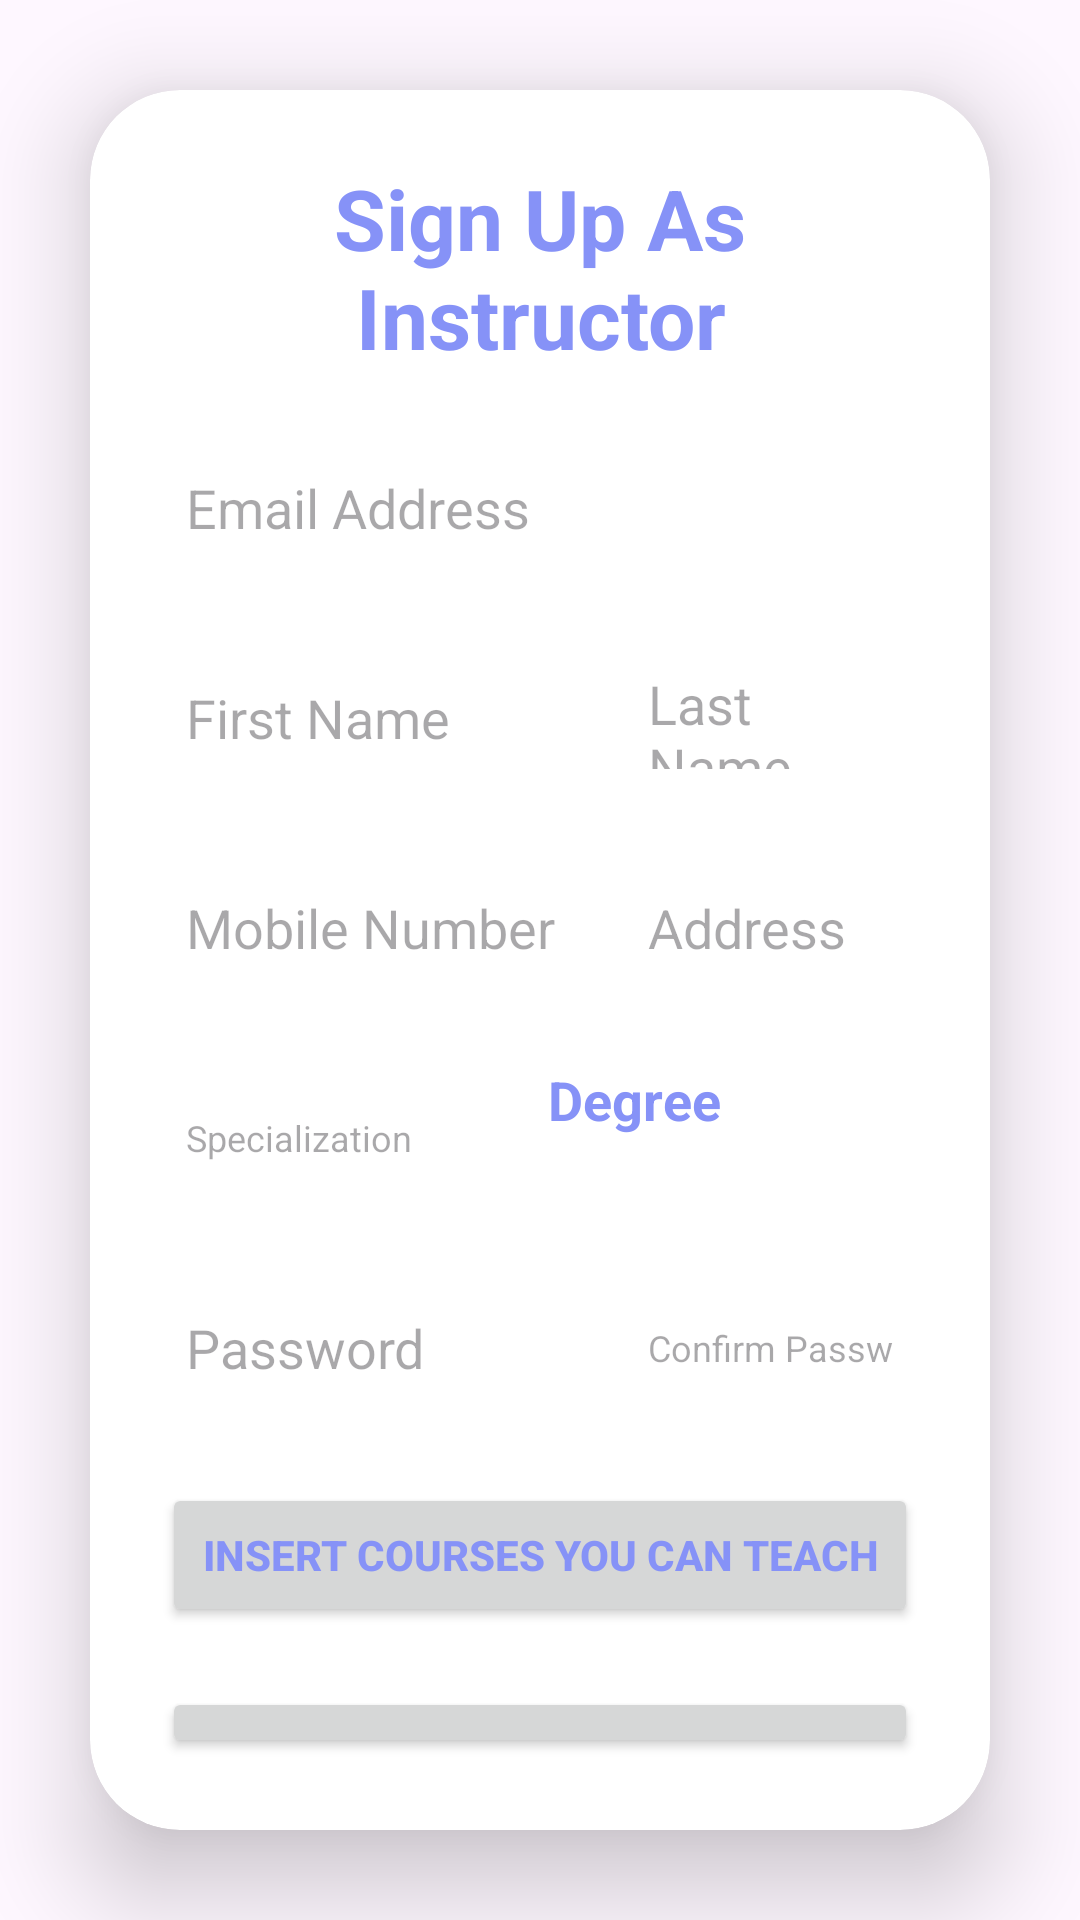

Here is an Android app screen rendered from its layout file. Give the layout XML and the strings, colors and styles it references.
<!-- AndroidManifest.xml: application theme Theme.TrainingCourse_Application -->
<!-- res/layout/activity_sign_up_instructor.xml -->
<?xml version="1.0" encoding="utf-8"?>
<LinearLayout xmlns:android="http://schemas.android.com/apk/res/android"
    xmlns:app="http://schemas.android.com/apk/res-auto"
    xmlns:tools="http://schemas.android.com/tools"
    xmlns:card_view="http://schemas.android.com/apk/res-auto"
    android:layout_width="match_parent"
    android:layout_height="match_parent"
    android:orientation="vertical"
    android:gravity="center"
    android:background="@drawable/loginbkg"
    tools:context=".SignUpInstructor">
    <androidx.cardview.widget.CardView
        android:layout_width="match_parent"
        android:layout_height="wrap_content"
        android:layout_margin="30dp"
        app:cardCornerRadius="30dp"
        app:cardElevation="20dp"
        android:background="@drawable/custom_edittext">
        <LinearLayout
            android:layout_width="match_parent"
            android:layout_height="wrap_content"
            android:orientation="vertical"
            android:layout_gravity="center_horizontal"
            android:padding="24dp">
            <TextView
                android:layout_width="match_parent"
                android:layout_height="wrap_content"
                android:text="Sign Up As Instructor"
                android:id="@+id/signUpInstructor"
                android:textSize="28sp"
                android:textAlignment="center"
                android:textStyle="bold"
                android:textColor="@color/purple"/>
            <EditText
                android:layout_width="match_parent"
                android:layout_height="50dp"
                android:id="@+id/emailInstructor"
                android:background="@drawable/custom_edittext"
                android:hint="Email Address"
                android:padding="8dp"
                android:textColor="@color/black"
                android:textColorHighlight="@color/cardview_dark_background"
                android:layout_marginTop="20dp"/>

            <LinearLayout
                android:layout_width="match_parent"
                android:layout_height="50dp"
                android:layout_marginTop="20dp"
                android:orientation="horizontal">

                <EditText
                    android:id="@+id/firstNameInstructor"
                    android:layout_width="149dp"
                    android:layout_height="50dp"
                    android:layout_marginRight="5dp"
                    android:background="@drawable/custom_edittext"
                    android:hint="First Name"
                    android:padding="8dp"
                    android:textColor="@color/black"
                    android:textColorHighlight="@color/cardview_dark_background" />

                <EditText
                    android:id="@+id/lastNameInstructor"
                    android:layout_width="match_parent"
                    android:layout_height="50dp"
                    android:background="@drawable/custom_edittext"
                    android:hint="Last Name"
                    android:padding="8dp"
                    android:textColor="@color/black"
                    android:textColorHighlight="@color/cardview_dark_background" />
            </LinearLayout>

            <LinearLayout
                android:layout_width="match_parent"
                android:layout_height="50dp"
                android:layout_marginTop="20dp"
                android:orientation="horizontal">

                <EditText
                    android:id="@+id/MobileInstructor"
                    android:layout_width="149dp"
                    android:layout_height="50dp"
                    android:layout_marginRight="5dp"
                    android:background="@drawable/custom_edittext"
                    android:hint="Mobile Number"
                    android:padding="8dp"
                    android:textColor="@color/black"
                    android:textColorHighlight="@color/cardview_dark_background" />

                <EditText
                    android:id="@+id/addressInstructor"
                    android:layout_width="match_parent"
                    android:layout_height="50dp"
                    android:background="@drawable/custom_edittext"
                    android:hint="Address"
                    android:padding="8dp"
                    android:textColor="@color/black"
                    android:textColorHighlight="@color/cardview_dark_background" />
            </LinearLayout>

            <LinearLayout
                android:layout_width="match_parent"
                android:layout_height="50dp"
                android:layout_marginTop="20dp"
                android:orientation="horizontal">
                <EditText
                    android:id="@+id/specializationInstructor"
                    android:layout_width="120dp"
                    android:layout_height="match_parent"
                    android:layout_marginRight="5dp"
                    android:background="@drawable/custom_edittext"
                    android:hint="Specialization"
                    android:textSize="12sp"
                    android:padding="8dp"
                    android:textColor="@color/black"
                    android:textColorHighlight="@color/cardview_dark_background" />

                <TextView
                    android:layout_width="65dp"
                    android:layout_height="match_parent"
                    android:text="Degree"
                    android:id="@+id/degreeInstructor"
                    android:textSize="18sp"
                    android:textAlignment="center"
                    android:textStyle="bold"
                    android:textColor="@color/purple"/>

                <Spinner
                    android:id="@+id/degreeSpinnerInstructor"
                    android:layout_width="match_parent"
                    android:layout_height="match_parent"
                    android:background="@drawable/custom_edittext"
                    android:padding="8dp"
                    android:textColor="@color/black"
                    android:textColorHighlight="@color/cardview_dark_background" />

            </LinearLayout>

            <LinearLayout
                android:layout_width="match_parent"
                android:layout_height="50dp"
                android:layout_marginTop="20dp"
                android:orientation="horizontal">

                <EditText
                    android:id="@+id/passwordInstructor"
                    android:layout_width="149dp"
                    android:layout_height="match_parent"
                    android:background="@drawable/custom_edittext"
                    android:layout_marginRight="5dp"
                    android:hint="Password"
                    android:inputType="textPassword"
                    android:padding="8dp"
                    android:textColor="@color/black"
                    android:textColorHighlight="@color/cardview_dark_background" />

                <EditText
                    android:id="@+id/passwordInstructorConfirm"
                    android:layout_width="match_parent"
                    android:layout_height="match_parent"
                    android:background="@drawable/custom_edittext"
                    android:hint="Confirm Password"
                    android:textSize="12dp"
                    android:inputType="textPassword"
                    android:padding="8dp"
                    android:textColor="@color/black"
                    android:textColorHighlight="@color/cardview_dark_background" />
            </LinearLayout>

            <Button
                android:id="@+id/listViewInstructor"
                android:layout_width="match_parent"
                android:layout_height="match_parent"
                android:gravity="center"
                android:text="Insert courses you can teach"
                android:textColor="@color/purple"
                android:textSize="14sp"
                android:textStyle="bold"
                android:layout_marginTop="20dp"/>

            <Button
                android:id="@+id/selectImageInstructor"
                android:layout_width="match_parent"
                android:layout_height="match_parent"
                android:gravity="center"
                android:text="Insert personal Image"
                android:textColor="@color/purple"
                android:textSize="22sp"
                android:textStyle="bold"
                android:layout_marginTop="20dp"/>

            <Button
                android:layout_width="match_parent"
                android:layout_height="match_parent"
                android:id="@+id/registerInstructor"
                android:text="Register"
                android:textSize="18sp"
                android:layout_marginTop="20dp"
                android:backgroundTint="@color/purple"
                app:cornerRadius = "20dp"/>

        </LinearLayout>
    </androidx.cardview.widget.CardView>
</LinearLayout>
<!-- resources referenced by this layout -->
<resources>
  <color name="black">#000000</color>
  <color name="purple">#8692f7</color>
  <style name="Theme.TrainingCourse_Application" parent="Base.Theme.TrainingCourse_Application" />
  <style name="Base.Theme.TrainingCourse_Application" parent="Theme.Material3.DayNight.NoActionBar">
          
          
      </style>
</resources>
